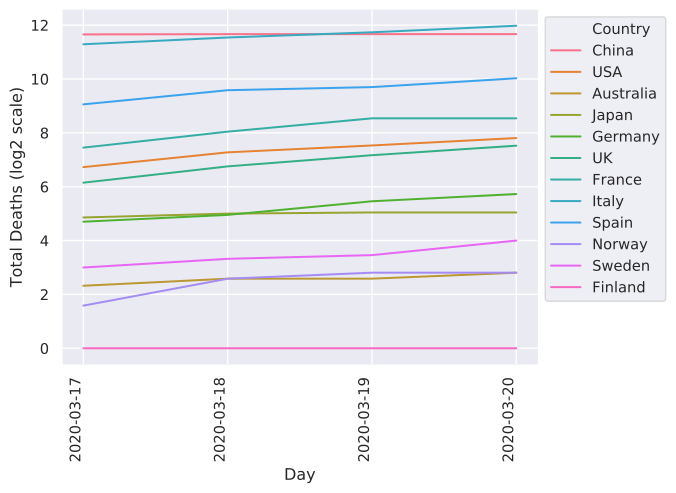

Values plotted in this chart, from the file beside it:
	2020-03-17	2020-03-18	2020-03-19	2020-03-20
China	3226	3245	3245	3248
Italy	2503	2978	3405	4032
Iran	988	1284	1284	1433
S. Korea	81	91	91	94
Spain	533	767	831	1043
Germany	26	31	44	53
France	175	264	372	372
USA	106	155	185	224
Switzerland	27	36	43	56
Norway	3	6	7	7
UK	71	108	144	184
Netherlands	43	58	76	106
Sweden	8	10	11	16
Belgium	10	21	21	37
Denmark	4	6	6	9
Japan	29	32	33	33
Malaysia	2	2	2	3
Qatar	0	0	0	0
Australia	5	6	6	7
Canada	8	9	10	12
Portugal	1	3	4	6
Finland	0	0	0	0
